Run: headless pygame with SDL's dummy video driver; simulated clock (each Clock.tick advances the game by its frame time, no real sleeping); random seed 0; keys injected as events and as key.get_pressed() state; no mouse input.
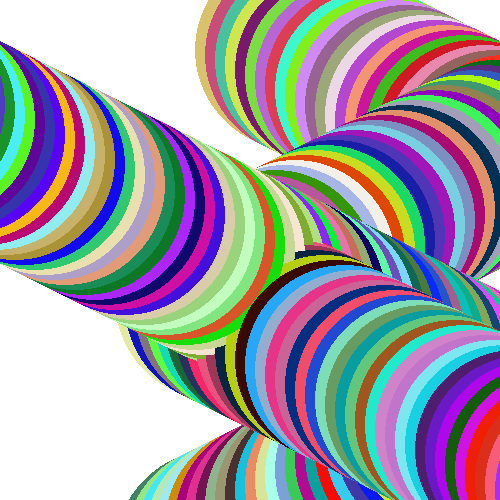
Frame 1 of 4 · flips 1–60 · no input
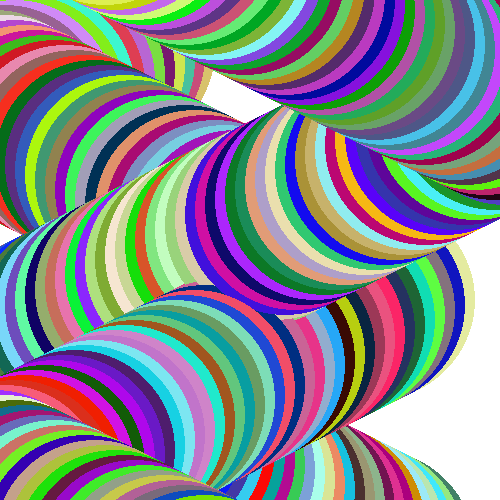
Frame 2 of 4 · flips 61–180 · tapped SPACE, RETURN · held RIGHT (→), D
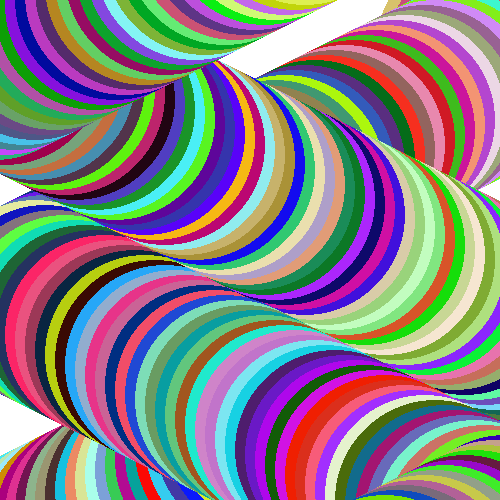
Frame 3 of 4 · flips 181–300 · held DOWN (↓), S
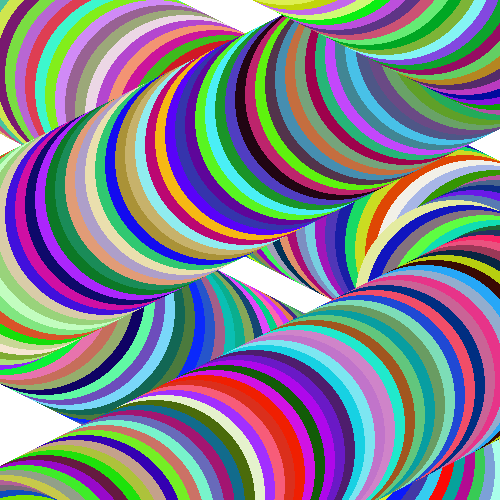
Frame 4 of 4 · flips 301–420 · held LEFT (←), A, UP (↑), W

The pygame program that drew these frames:

import random
import pygame

pygame.init()

W, H = 500, 500
win = pygame.display.set_mode((W, H))

FPS = 30
clock = pygame.time.Clock()


class Circle:
    def __init__(self, x, y, rad, color):
        self.x = x
        self.y = y
        self.rad = rad
        self.color = color
        self.vel = 5
        self.dir = 'right'
        self.win = win

    def draw(self):
        pygame.draw.circle(self.win, self.color, (self.x, self.y), self.rad)

    def horizontal_movement(self):
        if self.dir == 'right':
            self.x += self.vel
            if self.x > W:
                self.dir = 'left'
        else:
            self.x -= self.vel
            if self.x < 0:
                self.dir = 'right'


list_circle = []
for i in range(200):
    list_circle.append(Circle(i * 10, i * 5 + 50, 100, random.choices(range(256), k=3)))
    list_circle.append(Circle(W - i * 10, H - i * 5 + 50, 100, random.choices(range(256), k=3)))

while True:
    for event in pygame.event.get():
        if event.type == pygame.QUIT:
            pygame.quit()
            exit()

    win.fill((255, 255, 255))

    for one in list_circle:
        one.draw()
        one.horizontal_movement()

    pygame.display.update()

    clock.tick(FPS)
